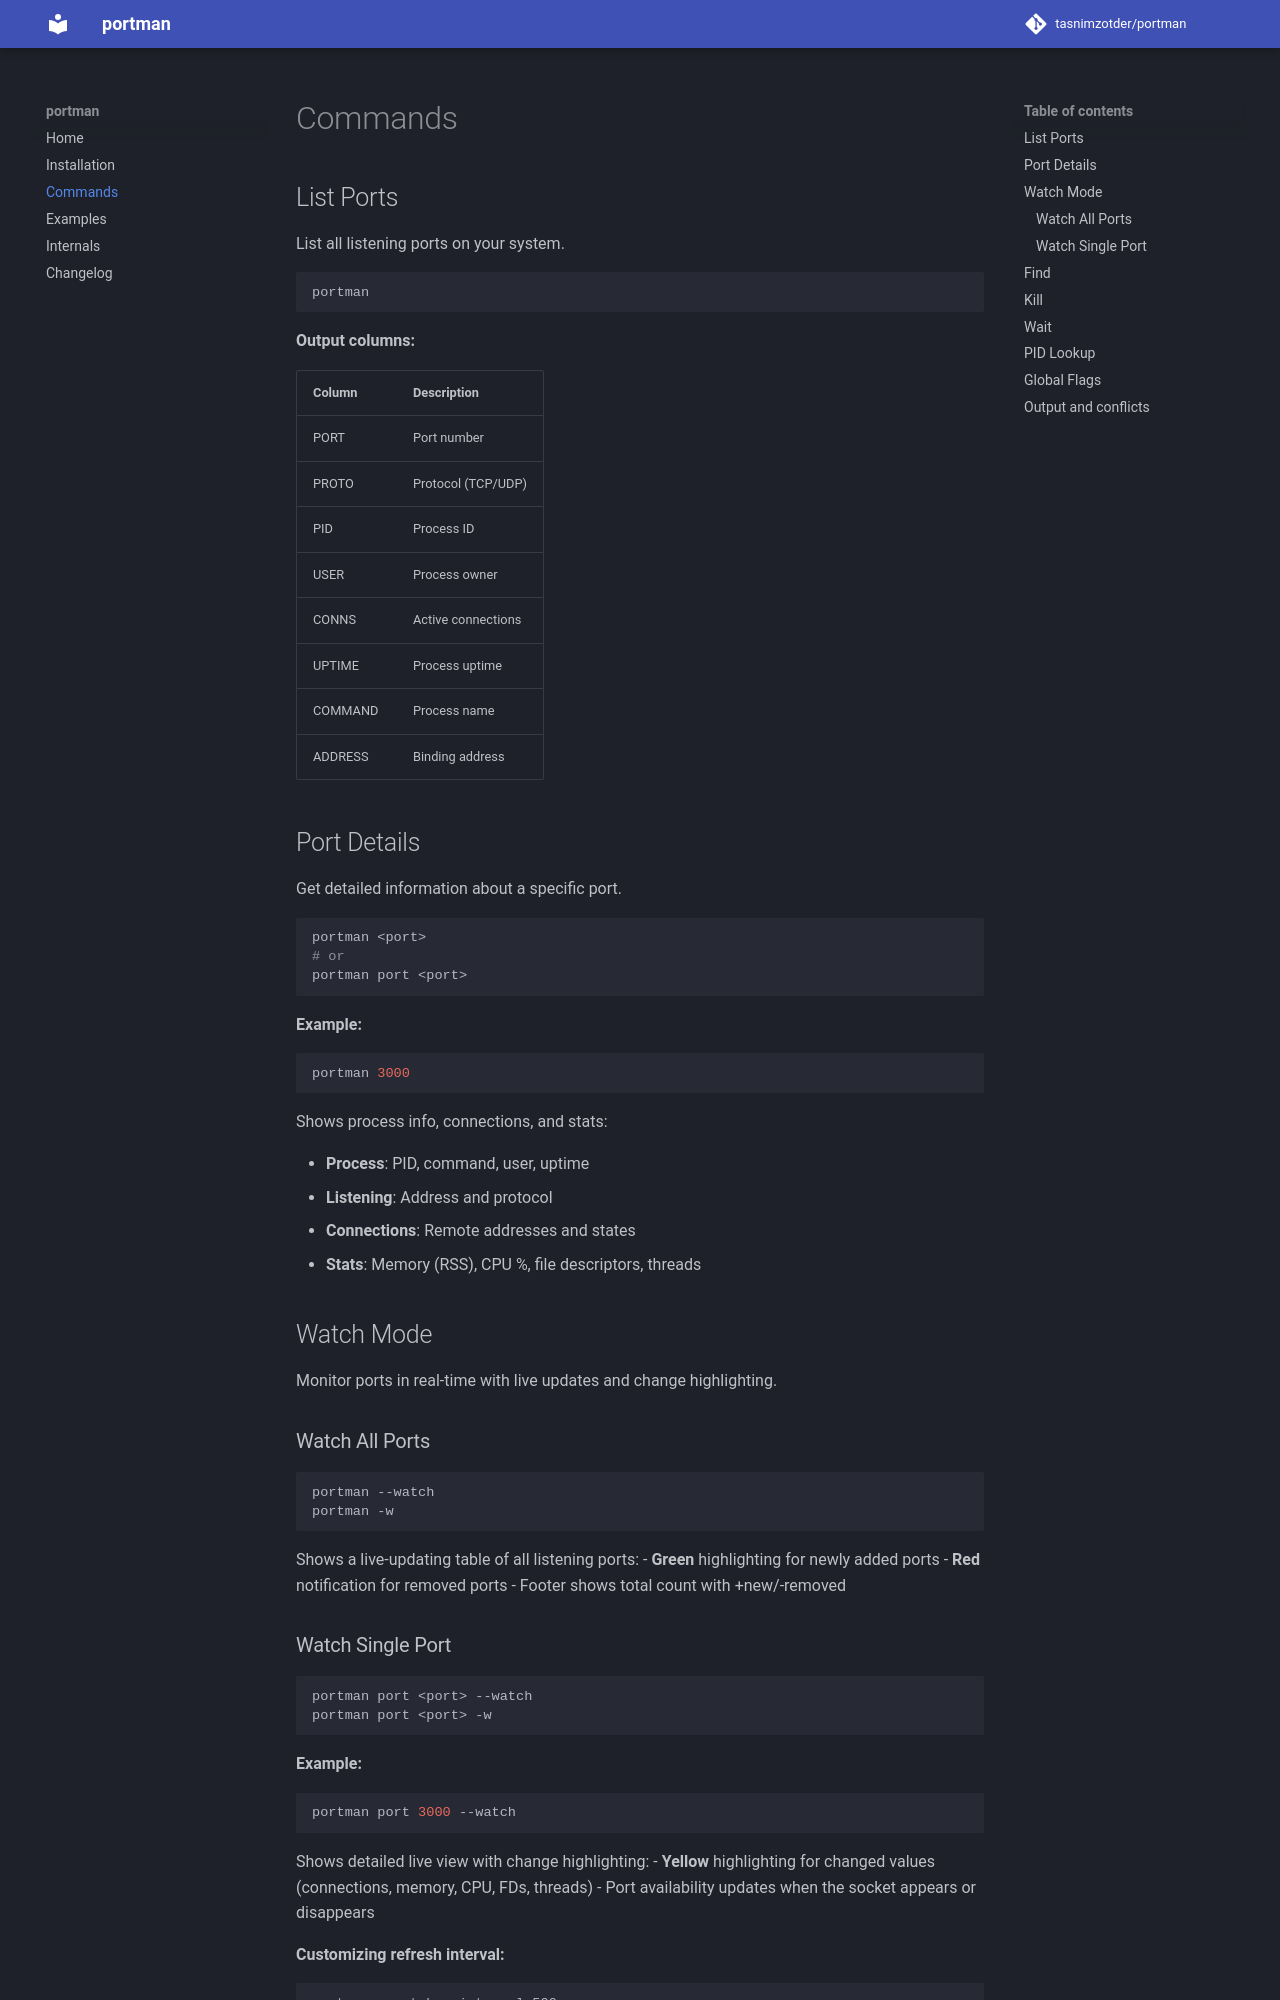

repository: tasnimzotder/portman · page: commands/index.html · generator: mkdocs

# Commands

## List Ports

List all listening ports on your system.

```bash
portman
```

**Output columns:**

| Column | Description |
|--------|-------------|
| PORT | Port number |
| PROTO | Protocol (TCP/UDP) |
| PID | Process ID |
| USER | Process owner |
| CONNS | Active connections |
| UPTIME | Process uptime |
| COMMAND | Process name |
| ADDRESS | Binding address |

## Port Details

Get detailed information about a specific port.

```bash
portman <port>
# or
portman port <port>
```

**Example:**
```bash
portman 3000
```

Shows process info, connections, and stats:

- **Process**: PID, command, user, uptime
- **Listening**: Address and protocol
- **Connections**: Remote addresses and states
- **Stats**: Memory (RSS), CPU %, file descriptors, threads

## Watch Mode

Monitor ports in real-time with live updates and change highlighting.

### Watch All Ports

```bash
portman --watch
portman -w
```

Shows a live-updating table of all listening ports:
- **Green** highlighting for newly added ports
- **Red** notification for removed ports
- Footer shows total count with +new/-removed

### Watch Single Port

```bash
portman port <port> --watch
portman port <port> -w
```

**Example:**
```bash
portman port 3000 --watch
```

Shows detailed live view with change highlighting:
- **Yellow** highlighting for changed values (connections, memory, CPU, FDs, threads)
- Port availability updates when the socket appears or disappears

**Customizing refresh interval:**
```bash
portman --watch --interval 500ms
portman port 3000 -w --interval 2s
```

Press `q` to quit watch mode.

## Find

Search for ports by pattern (matches process name, command, user, port, or PID).

```bash
portman find <pattern>
```

**Examples:**
```bash
portman find node      # Find Node.js processes
portman find postgres  # Find PostgreSQL
portman find 8080      # Find port 8080
```
